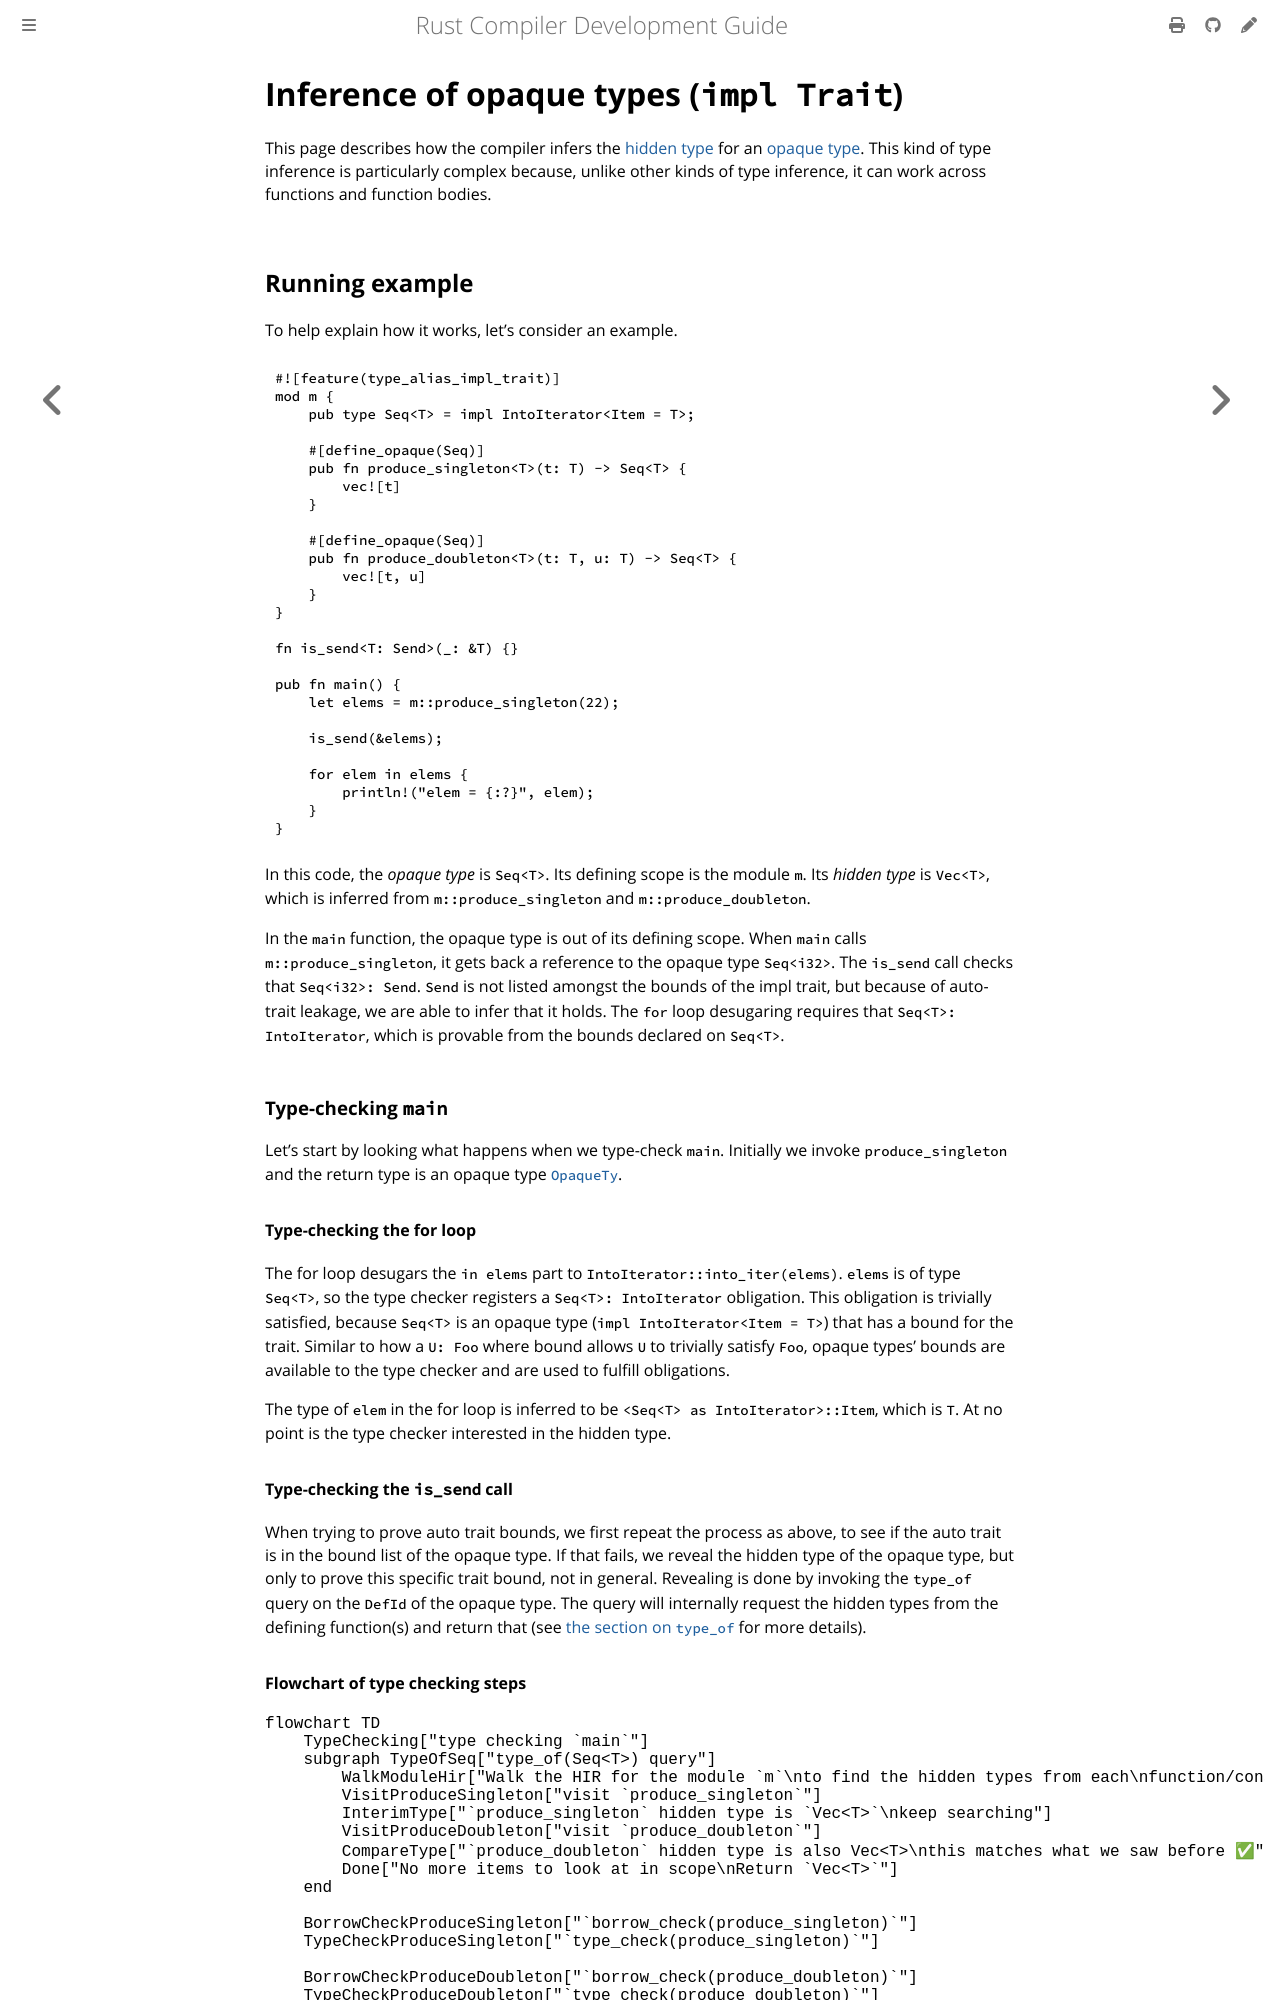

repository: rust-lang/rustc-dev-guide · page: opaque-types-impl-trait-inference.html · generator: mdbook

# Inference of opaque types (`impl Trait`)

This page describes how the compiler infers the [hidden type] for an [opaque type].
This kind of type inference is particularly complex because,
unlike other kinds of type inference,
it can work across functions and function bodies.

[hidden type]: ./borrow-check/region-inference/member-constraints.md?highlight=%22hidden%20type%22#member-constraints
[opaque type]: ./opaque-types-type-alias-impl-trait.md

## Running example

To help explain how it works, let's consider an example.

```rust
#![feature(type_alias_impl_trait)]
mod m {
    pub type Seq<T> = impl IntoIterator<Item = T>;

    #[define_opaque(Seq)]
    pub fn produce_singleton<T>(t: T) -> Seq<T> {
        vec![t]
    }

    #[define_opaque(Seq)]
    pub fn produce_doubleton<T>(t: T, u: T) -> Seq<T> {
        vec![t, u]
    }
}

fn is_send<T: Send>(_: &T) {}

pub fn main() {
    let elems = m::produce_singleton(22);

    is_send(&elems);

    for elem in elems {
        println!("elem = {:?}", elem);
    }
}
```

In this code, the *opaque type* is `Seq<T>`.
Its defining scope is the module `m`.
Its *hidden type* is `Vec<T>`,
which is inferred from `m::produce_singleton` and `m::produce_doubleton`.

In the `main` function, the opaque type is out of its defining scope.
When `main` calls `m::produce_singleton`, it gets back a reference to the opaque type `Seq<i32>`.
The `is_send` call checks that `Seq<i32>: Send`.
`Send` is not listed amongst the bounds of the impl trait,
but because of auto-trait leakage, we are able to infer that it holds.
The `for` loop desugaring requires that `Seq<T>: IntoIterator`,
which is provable from the bounds declared on `Seq<T>`.

### Type-checking `main`

Let's start by looking what happens when we type-check `main`.
Initially we invoke `produce_singleton` and the return type is an opaque type
[`OpaqueTy`](https://doc.rust-lang.org/nightly/nightly-rustc/rustc_hir/hir/enum.ItemKind.html#variant.OpaqueTy).

#### Type-checking the for loop

The for loop desugars the `in elems` part to `IntoIterator::into_iter(elems)`.
`elems` is of type `Seq<T>`, so the type checker registers a `Seq<T>: IntoIterator` obligation.
This obligation is trivially satisfied,
because `Seq<T>` is an opaque type (`impl IntoIterator<Item = T>`) that has a bound for the trait.
Similar to how a `U: Foo` where bound allows `U` to trivially satisfy `Foo`,
opaque types' bounds are available to the type checker and are used to fulfill obligations.

The type of `elem` in the for loop is inferred to be `<Seq<T> as IntoIterator>::Item`, which is `T`.
At no point is the type checker interested in the hidden type.

#### Type-checking the `is_send` call

When trying to prove auto trait bounds,
we first repeat the process as above,
to see if the auto trait is in the bound list of the opaque type.
If that fails, we reveal the hidden type of the opaque type,
but only to prove this specific trait bound, not in general.
Revealing is done by invoking the `type_of` query on the `DefId` of the opaque type.
The query will internally request the hidden types from the defining function(s)
and return that (see [the section on `type_of`](#within-the-type_of-query) for more details).
